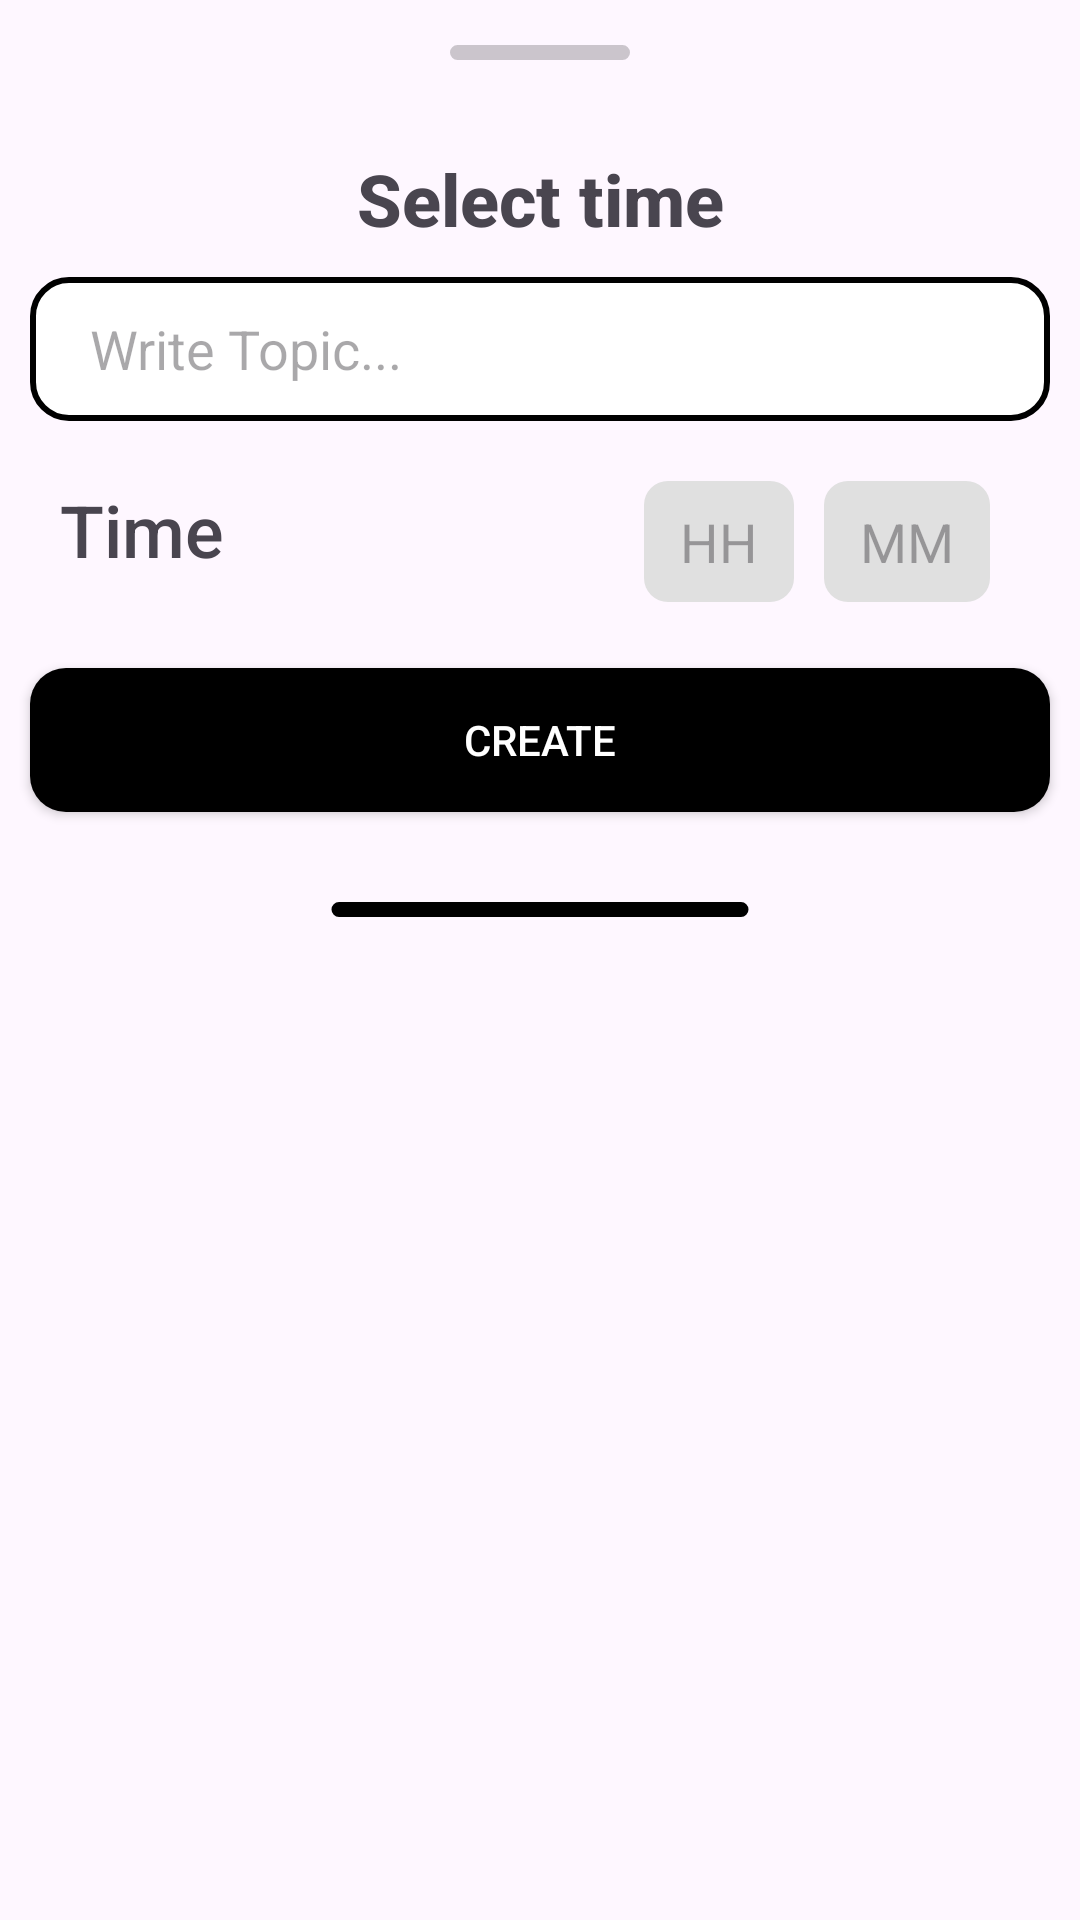

The Android layout XML behind this screen, and the referenced resources:
<!-- AndroidManifest.xml: application theme Theme.MyApplication -->
<!-- res/layout/topic_dialog_alarm.xml -->
<?xml version="1.0" encoding="utf-8"?>
<androidx.constraintlayout.widget.ConstraintLayout xmlns:android="http://schemas.android.com/apk/res/android"
    xmlns:app="http://schemas.android.com/apk/res-auto"
    xmlns:tools="http://schemas.android.com/tools"
    android:layout_width="match_parent"
    android:layout_height="match_parent">

    <ImageView
        android:id="@+id/imageView3"
        android:layout_width="wrap_content"
        android:layout_height="wrap_content"
        android:layout_marginTop="15dp"
        app:layout_constraintEnd_toEndOf="parent"
        app:layout_constraintStart_toStartOf="parent"
        app:layout_constraintTop_toTopOf="parent"
        app:srcCompat="@drawable/handle" />

    <TextView
        android:id="@+id/text_enter_topic"
        android:layout_width="wrap_content"
        android:layout_height="wrap_content"
        android:layout_marginTop="50dp"
        android:text="Select time"
        android:fontFamily="sans-serif-medium"
        android:textSize="24sp"
        android:textStyle="bold"
        app:layout_constraintEnd_toEndOf="parent"
        app:layout_constraintStart_toStartOf="parent"
        app:layout_constraintTop_toTopOf="parent" />

    <EditText
        android:id="@+id/editTopic"
        android:layout_width="match_parent"
        android:layout_height="wrap_content"
        app:layout_constraintTop_toBottomOf="@+id/text_enter_topic"
        android:height="48dp"
        android:layout_marginTop="10dp"
        android:layout_marginEnd="10dp"
        android:layout_marginStart="10dp"
        android:background="@drawable/edittext_background"
        android:hint="Write Topic..."
        app:layout_constraintEnd_toEndOf="parent"
        app:layout_constraintStart_toStartOf="parent"        />

    <TextView
        android:id="@+id/textView2"
        android:layout_width="wrap_content"
        android:layout_height="wrap_content"
        android:fontFamily="sans-serif-medium"
        android:textSize="24sp"
        android:text="Time"
        app:layout_constraintStart_toStartOf="parent"
        app:layout_constraintTop_toBottomOf="@+id/editTopic"
        android:layout_marginStart="20dp"
        android:layout_marginTop="20dp"/>

    <EditText
        android:id="@+id/editMinutes"
        android:layout_width="wrap_content"
        android:layout_height="wrap_content"
        android:background="@drawable/time_background"
        android:inputType="text"
        android:hint="MM"
        app:layout_constraintTop_toBottomOf="@+id/editTopic"
        app:layout_constraintEnd_toEndOf="parent"
        android:layout_marginEnd="30dp"
        android:layout_marginTop="20dp"/>

    <EditText
        android:id="@+id/editHours"
        android:layout_width="wrap_content"
        android:layout_height="wrap_content"
        android:background="@drawable/time_background"
        android:inputType="text"
        android:hint="HH"
        app:layout_constraintTop_toBottomOf="@+id/editTopic"
        app:layout_constraintEnd_toStartOf="@id/editMinutes"
        android:layout_marginEnd="10dp"
        android:layout_marginTop="20dp"/>

    <androidx.appcompat.widget.AppCompatButton
        android:id="@+id/createButton"
        android:layout_width="match_parent"
        android:layout_height="wrap_content"
        android:text="Create"
        android:textColor="#FFFFFF"
        android:background="@drawable/button_background"
        android:backgroundTint="@color/black"
        android:height="48dp"
        app:layout_constraintEnd_toEndOf="parent"
        app:layout_constraintStart_toStartOf="parent"
        android:layout_marginTop="30dp"
        android:layout_marginStart="10dp"
        android:layout_marginEnd="10dp"
        app:layout_constraintTop_toBottomOf="@+id/textView2" />

    <ImageView
        android:layout_width="wrap_content"
        android:layout_height="wrap_content"
        app:srcCompat="@drawable/bottom_bar"
        app:layout_constraintEnd_toEndOf="parent"
        app:layout_constraintStart_toStartOf="parent"
        app:layout_constraintTop_toBottomOf="@+id/createButton"
        android:layout_marginTop="30dp"
        android:layout_marginBottom="5dp"
        tools:layout_editor_absoluteX="30dp" />


</androidx.constraintlayout.widget.ConstraintLayout>
<!-- resources referenced by this layout -->
<resources>
  <color name="black">#FF000000</color>
  <!-- drawable bottom_bar (drawable) -->
  <vector xmlns:android="http://schemas.android.com/apk/res/android"
      android:width="140dp"
      android:height="5dp"
      android:viewportWidth="140"
      android:viewportHeight="5">
    <path
        android:pathData="M3,0L137,0A2.5,2.5 0,0 1,139.5 2.5L139.5,2.5A2.5,2.5 0,0 1,137 5L3,5A2.5,2.5 0,0 1,0.5 2.5L0.5,2.5A2.5,2.5 0,0 1,3 0z"
        android:fillColor="#000000"/>
  </vector>
  <!-- drawable button_background (drawable) -->
  <shape xmlns:android="http://schemas.android.com/apk/res/android">
      
      <solid android:color="#000000" />
  
      
      <corners android:radius="12dp" /> 
  
      
      
  
      
      <padding
          android:left="16dp"
          android:right="16dp"
          android:top="10dp"
          android:bottom="10dp" />
  </shape>
  <!-- drawable edittext_background (drawable) -->
  <selector xmlns:android="http://schemas.android.com/apk/res/android">
      
      <item android:state_enabled="false">
          <shape>
              <solid android:color="#E0E0E0" /> 
              <corners android:radius="12dp" />
              <stroke
                  android:width="2dp"
                  android:color="#A0A0A0" />
  
              <padding
                  android:left="20dp"
                  android:right="20dp"
                  android:top="10dp"
                  android:bottom="10dp" />
          </shape>
      </item>
  
      
      <item>
          <shape>
              <solid android:color="#FFFFFF" /> 
              <corners android:radius="12dp" />
              <stroke
                  android:width="2dp"
                  android:color="#000000" /> 
          </shape>
      </item>
  </selector>
  <!-- drawable handle (drawable) -->
  <vector xmlns:android="http://schemas.android.com/apk/res/android"
      android:width="60dp"
      android:height="5dp"
      android:viewportWidth="60"
      android:viewportHeight="5">
    <path
        android:pathData="M2.5,0L57.5,0A2.5,2.5 0,0 1,60 2.5L60,2.5A2.5,2.5 0,0 1,57.5 5L2.5,5A2.5,2.5 0,0 1,0 2.5L0,2.5A2.5,2.5 0,0 1,2.5 0z"
        android:fillColor="#000000"
        android:fillAlpha="0.2"/>
  </vector>
  <!-- drawable time_background (drawable) -->
  <shape xmlns:android="http://schemas.android.com/apk/res/android">
      <solid android:color="#E0E0E0" /> 
      <corners android:radius="8dp"/>    
      <padding
          android:left="12dp"
          android:right="12dp"
          android:top="8dp"
          android:bottom="8dp"/>
  </shape>
  <style name="Theme.MyApplication" parent="Base.Theme.MyApplication" />
  <style name="Base.Theme.MyApplication" parent="Theme.Material3.DayNight.NoActionBar">
          <item name="android:statusBarColor">@color/black</item>
          
          
      </style>
</resources>
